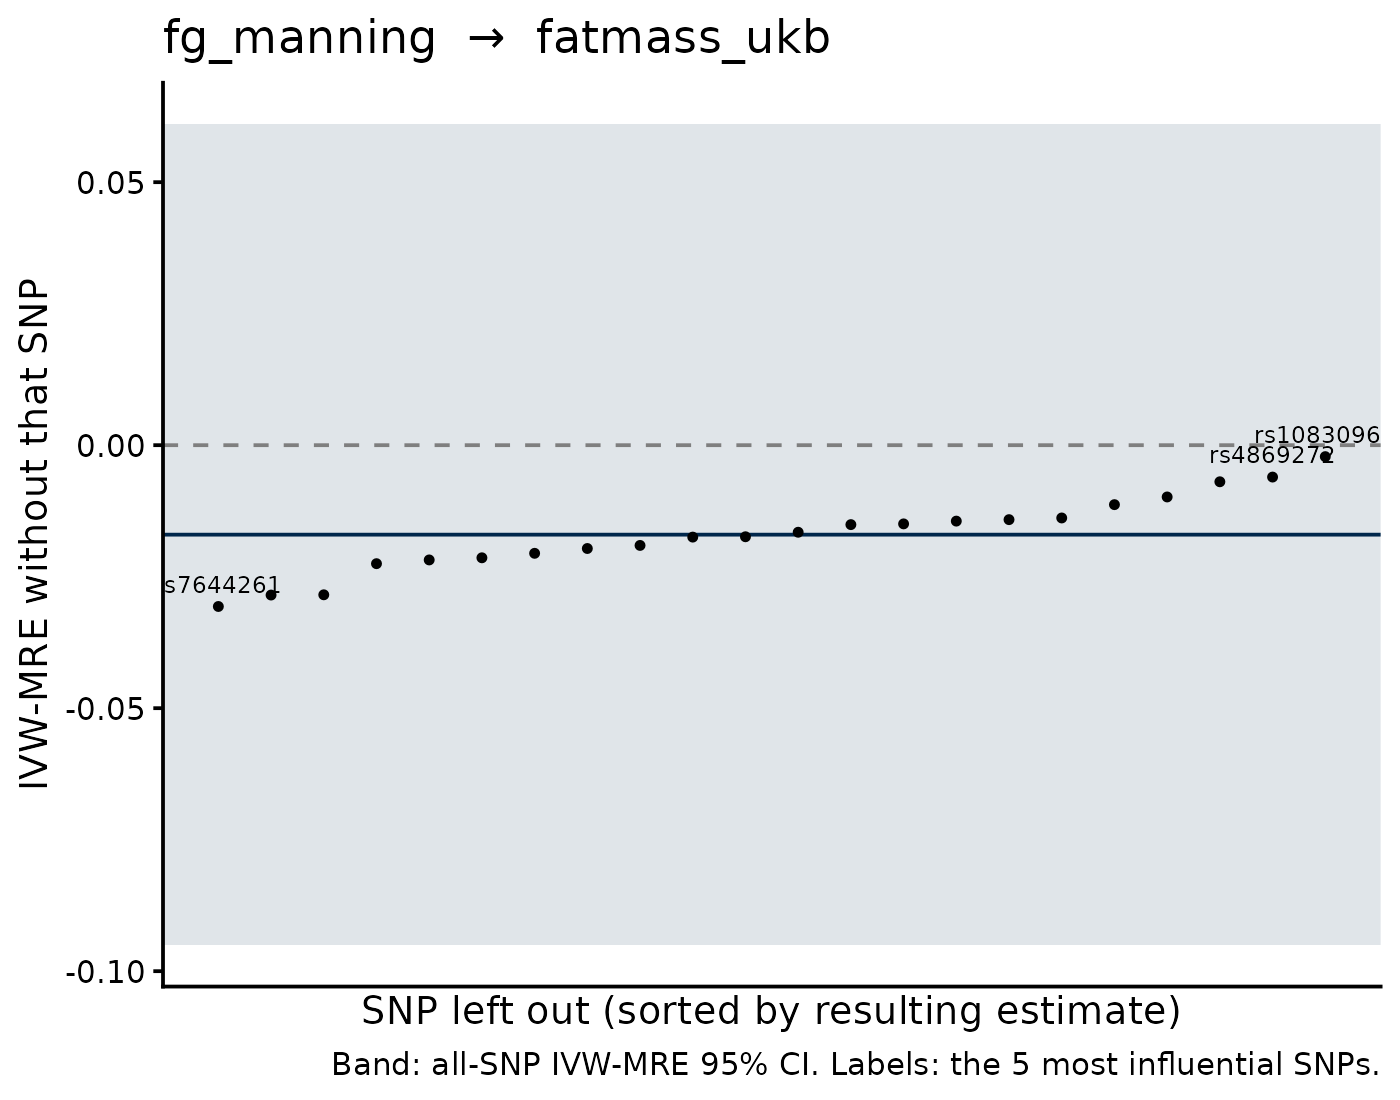

The file beside this chart, header and first rows:
SNP, b_loo, se_loo, b_all, se_all, shift
rs10830963, -0.002177, 0.04644, -0.01701, 0.03985, 0.01483
rs7644261, -0.03067, 0.03416, -0.01701, 0.03985, -0.01366
rs780093, -0.02849, 0.04015, -0.01701, 0.03985, -0.01148
rs560887, -0.02844, 0.04551, -0.01701, 0.03985, -0.01143
rs4869272, -0.006063, 0.03658, -0.01701, 0.03985, 0.01095
rs17747324, -0.006957, 0.03798, -0.01701, 0.03985, 0.01005
rs2908282, -0.009844, 0.04319, -0.01701, 0.03985, 0.007167
rs11603334, -0.0113, 0.03961, -0.01701, 0.03985, 0.005706
rs10276674, -0.02253, 0.04134, -0.01701, 0.03985, -0.005516
rs11039138, -0.02182, 0.04054, -0.01701, 0.03985, -0.004806
rs11605924, -0.02141, 0.04082, -0.01701, 0.03985, -0.0044
rs2191349, -0.02056, 0.04143, -0.01701, 0.03985, -0.003547
rs11708067, -0.01384, 0.04084, -0.01701, 0.03985, 0.003172
rs11558471, -0.01416, 0.04144, -0.01701, 0.03985, 0.002854
rs2524299, -0.01964, 0.04095, -0.01701, 0.03985, -0.002633
rs882020, -0.01444, 0.041, -0.01701, 0.03985, 0.002575
rs6113722, -0.01496, 0.04088, -0.01701, 0.03985, 0.002048
rs11195502, -0.01906, 0.04111, -0.01701, 0.03985, -0.002047
rs983309, -0.0151, 0.04108, -0.01701, 0.03985, 0.001909
rs7173964, -0.01748, 0.04122, -0.01701, 0.03985, -4.6595012552356693e-4
rs4148804, -0.01655, 0.04123, -0.01701, 0.03985, 4.5846143928202424e-4
rs10974438, -0.01741, 0.04116, -0.01701, 0.03985, -3.998841727460324e-4
